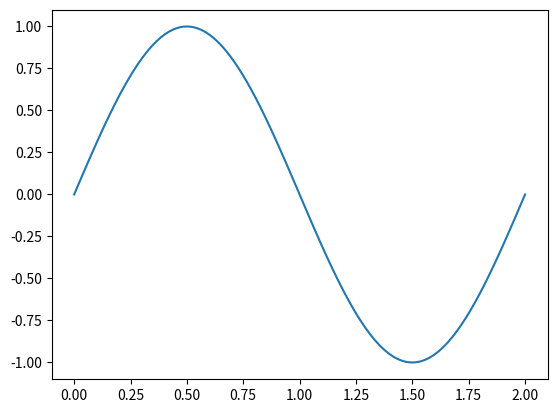

Reproduce this figure in Python.
import numpy as np
from matplotlib import pyplot as plt

x = np.linspace(0, 2, 100)
y = np.sin(np.pi * x)
plt.plot(x, y)
plt.show()